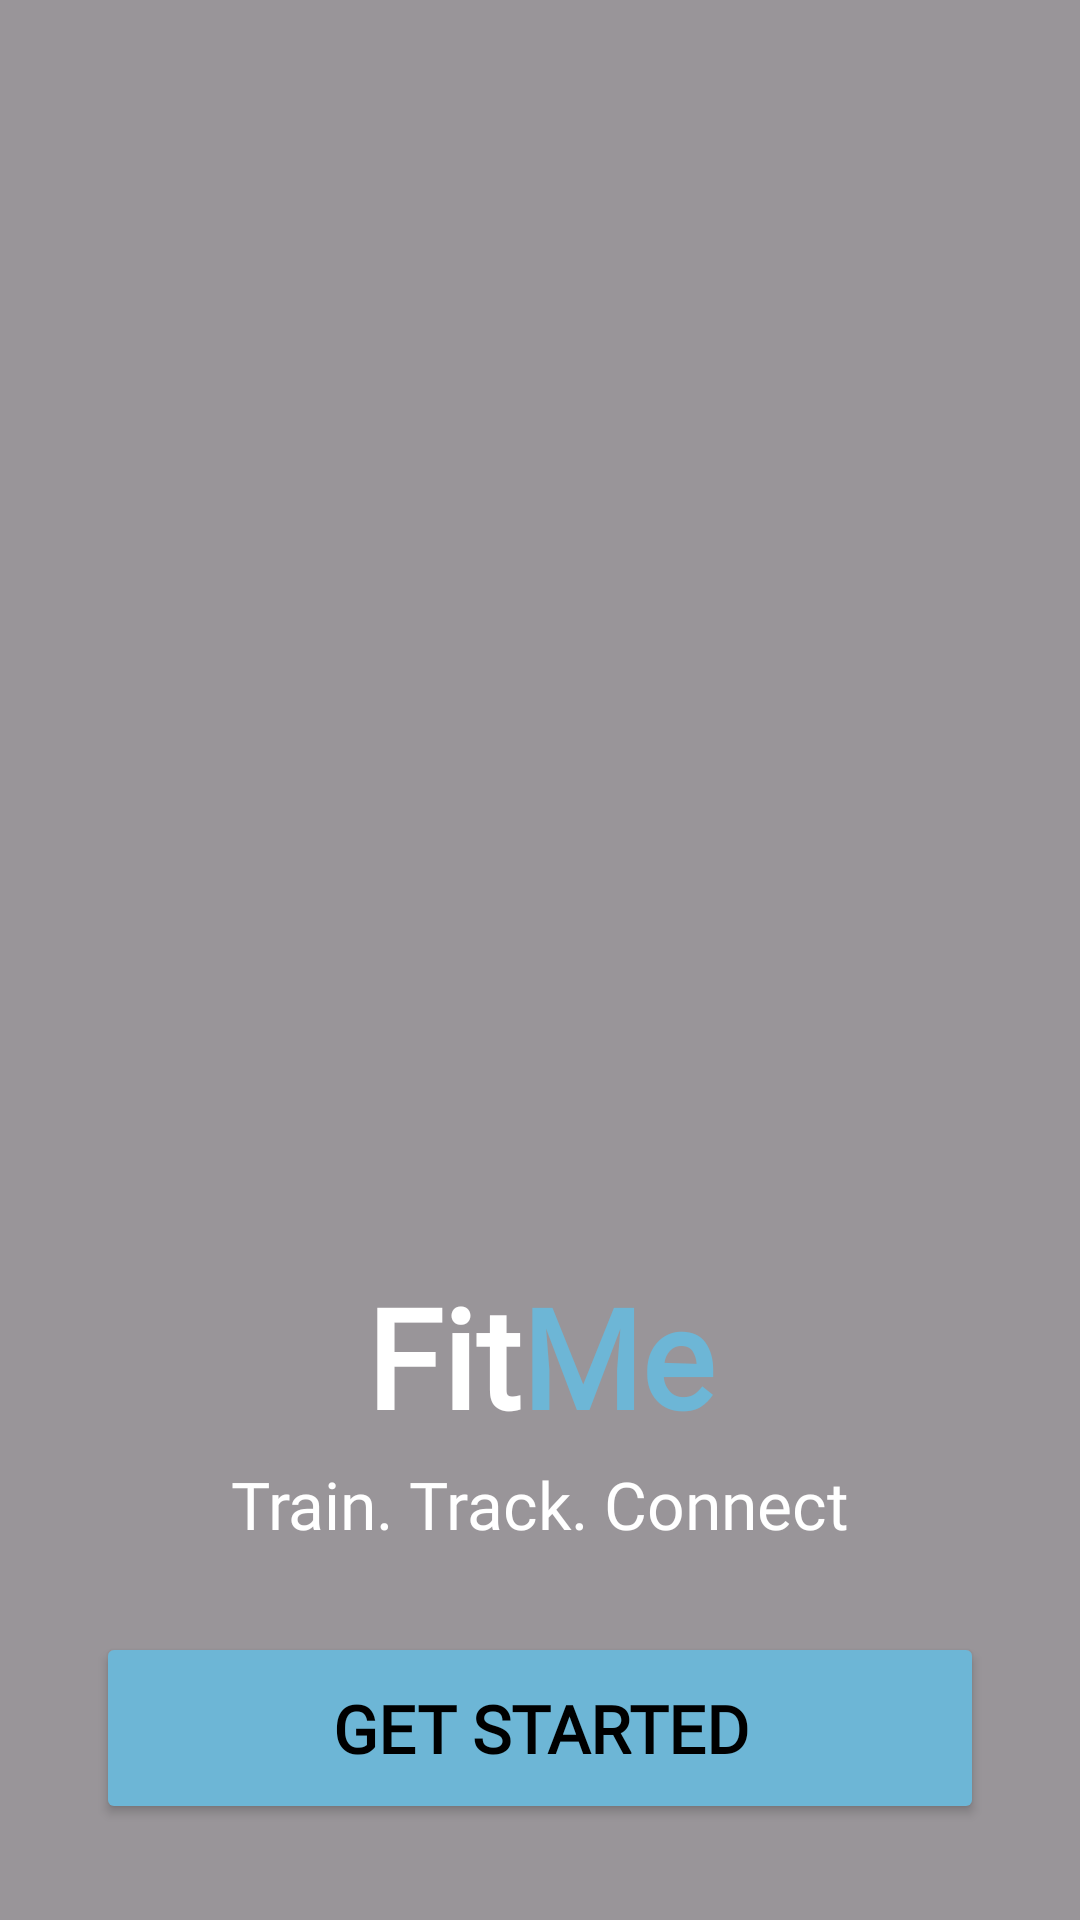

Layout XML and referenced resources for this Android screen:
<!-- AndroidManifest.xml: application theme Theme.FitMe -->
<!-- res/layout/activity_welcome.xml -->
<?xml version="1.0" encoding="utf-8"?>
<androidx.constraintlayout.widget.ConstraintLayout
    xmlns:android="http://schemas.android.com/apk/res/android"
    xmlns:app="http://schemas.android.com/apk/res-auto"
    xmlns:tools="http://schemas.android.com/tools"
    android:id="@+id/main"
    android:layout_width="match_parent"
    android:layout_height="match_parent"
    tools:context=".MainActivity">

    
    <ImageView
        android:id="@+id/ivBackground"
        android:layout_width="0dp"
        android:layout_height="0dp"
        android:scaleType="centerCrop"
        android:src="@drawable/fitness_background"
        android:contentDescription="@null"
        app:layout_constraintTop_toTopOf="parent"
        app:layout_constraintBottom_toBottomOf="parent"
        app:layout_constraintStart_toStartOf="parent"
        app:layout_constraintEnd_toEndOf="parent" />

    
    <View
        android:id="@+id/viewOverlay"
        android:layout_width="0dp"
        android:layout_height="0dp"
        android:background="#66000000"
        app:layout_constraintTop_toTopOf="parent"
        app:layout_constraintBottom_toBottomOf="parent"
        app:layout_constraintStart_toStartOf="parent"
        app:layout_constraintEnd_toEndOf="parent" />


    
    <LinearLayout
        android:id="@+id/brandingLayout"
        android:layout_width="wrap_content"
        android:layout_height="wrap_content"
        android:orientation="vertical"
        android:gravity="center"
        app:layout_constraintBottom_toTopOf="@id/btnGetStarted"
        app:layout_constraintStart_toStartOf="parent"
        app:layout_constraintEnd_toEndOf="parent"
        android:layout_marginBottom="28dp">

        
        <LinearLayout
            android:layout_width="wrap_content"
            android:layout_height="wrap_content"
            android:orientation="horizontal">

            
            <TextView
                android:layout_width="wrap_content"
                android:layout_height="wrap_content"
                android:text="@string/fit"
                android:textColor="@color/white"
                android:textSize="46sp"
                android:textStyle="bold"
                android:fontFamily="@font/trebuchet_ms" />

            
            <TextView
                android:layout_width="wrap_content"
                android:layout_height="wrap_content"
                android:text="@string/me"
                android:textColor="@color/fitme_primary"
                android:textSize="46sp"
                android:textStyle="bold"
                android:fontFamily="@font/trebuchet_ms" />

        </LinearLayout>


        
        <TextView
            android:id="@+id/tvSlogan"
            android:layout_width="wrap_content"
            android:layout_height="wrap_content"
            android:layout_marginTop="4dp"
            android:text="@string/slogan"
            android:textColor="@color/white"
            android:textSize="22sp"
            android:fontFamily="@font/trebuchet_ms" />

    </LinearLayout>


    
    <Button
        android:id="@+id/btnGetStarted"
        android:layout_width="0dp"
        android:layout_height="64dp"
        android:layout_marginStart="32dp"
        android:layout_marginEnd="32dp"
        android:layout_marginBottom="32dp"
        android:backgroundTint="@color/fitme_primary"
        android:text="@string/get_started"
        android:textColor="@color/black"
        android:textSize="22sp"
        android:textStyle="bold"
        android:fontFamily="@font/trebuchet_ms"
        app:layout_constraintBottom_toBottomOf="parent"
        app:layout_constraintStart_toStartOf="parent"
        app:layout_constraintEnd_toEndOf="parent" />

</androidx.constraintlayout.widget.ConstraintLayout>
<!-- resources referenced by this layout -->
<resources>
  <color name="black">#FF000000</color>
  <color name="fitme_primary">#FF6DB6D6</color>
  <color name="white">#FFFFFFFF</color>
  <string name="fit">Fit</string>
  <string name="get_started">Get started</string>
  <string name="me">Me</string>
  <string name="slogan">Train. Track. Connect</string>
  <style name="Theme.FitMe" parent="Base.Theme.FitMe" />
  <style name="Base.Theme.FitMe" parent="Theme.Material3.DayNight.NoActionBar">
          
          <item name="android:statusBarColor">#0D0D0D</item>
  
          
          <item name="android:windowLightStatusBar">false</item>
      </style>
</resources>
